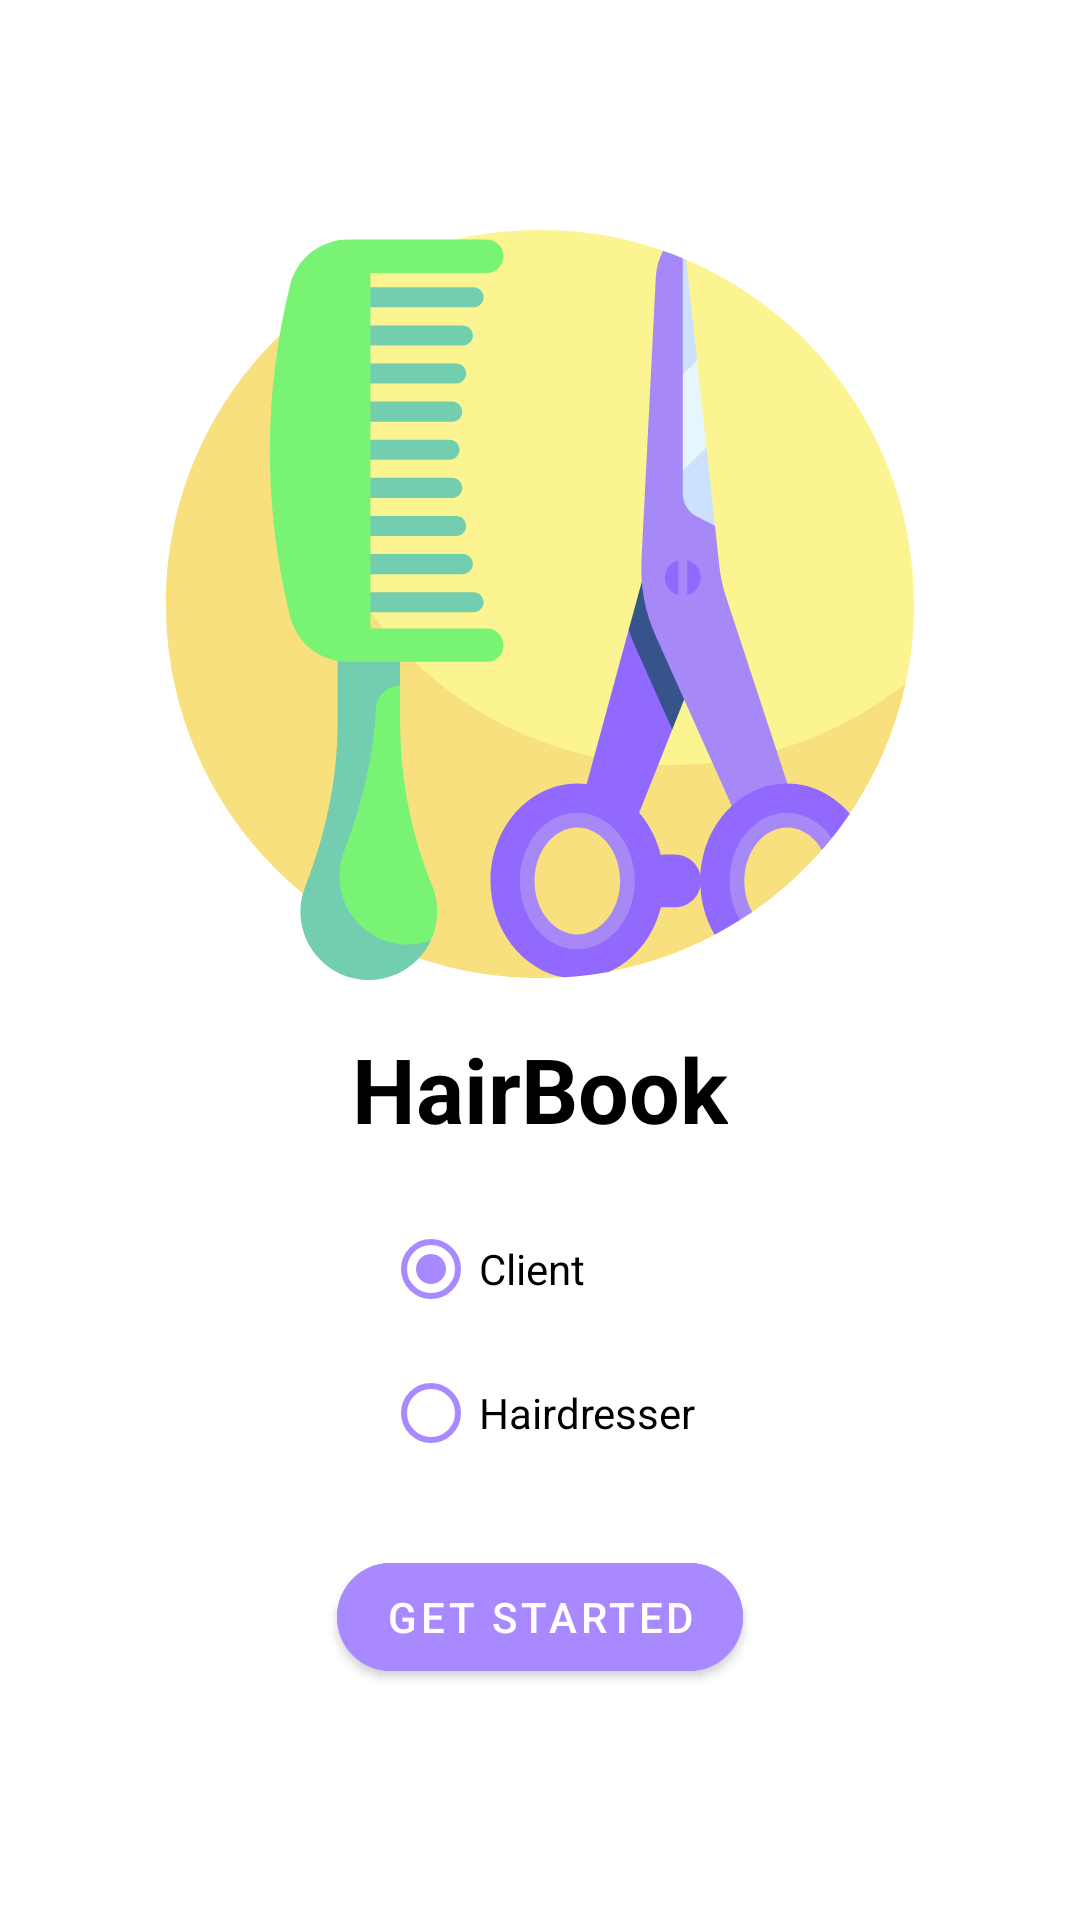

Android layout source for this screen:
<!-- AndroidManifest.xml: application theme Theme.HairBook -->
<!-- res/layout/fragment_home.xml -->
<?xml version="1.0" encoding="utf-8"?>
<LinearLayout xmlns:android="http://schemas.android.com/apk/res/android"
    xmlns:app="http://schemas.android.com/apk/res-auto"
    xmlns:tools="http://schemas.android.com/tools"
    android:layout_width="match_parent"
    android:layout_height="match_parent"
    android:gravity="center"
    android:orientation="vertical"
    tools:context=".fragments.HomeFragment">

    <ImageView
        android:id="@+id/main_logo"
        android:layout_width="250dp"
        android:layout_height="250dp"
        android:src="@drawable/ic_icon" />

    <TextView
        android:id="@+id/main_appName"
        android:layout_width="wrap_content"
        android:layout_height="wrap_content"
        android:padding="16dp"
        android:text="HairBook"
        android:textColor="@color/black"
        android:textSize="30dp"
        android:textStyle="bold"
        app:layout_constraintBottom_toBottomOf="parent"
        app:layout_constraintLeft_toLeftOf="parent"
        app:layout_constraintRight_toRightOf="parent"
        app:layout_constraintTop_toTopOf="parent" />

    <RadioGroup
        android:id="@+id/radioGroup"
        android:layout_width="wrap_content"
        android:layout_height="wrap_content"
        android:orientation="vertical"
        android:checkedButton="@+id/radio_client"
        >

        <RadioButton
            android:id="@+id/radio_client"
            android:layout_width="wrap_content"
            android:layout_height="wrap_content"
            android:buttonTint="@color/mainColor"
            android:text="Client" />

        <RadioButton
            android:id="@+id/radio_hairdresser"
            android:layout_width="wrap_content"
            android:layout_height="wrap_content"
            android:buttonTint="@color/mainColor"
            android:text="Hairdresser" />
    </RadioGroup>

    <com.google.android.material.button.MaterialButton
        android:id="@+id/main_BTN_getStarted"
        android:layout_width="wrap_content"
        android:layout_height="wrap_content"
        android:layout_marginTop="20dp"
        android:backgroundTint="@color/mainColor"
        android:text="get started"
        android:textColor="@color/white"
        app:cornerRadius="150dp"
        app:rippleColor="@color/mainColor"
        app:strokeColor="@color/mainColor" />



</LinearLayout>
<!-- resources referenced by this layout -->
<resources>
  <color name="black">#FF000000</color>
  <color name="mainColor">#A889FF</color>
  <color name="white">#FFFFFFFF</color>
  <!-- drawable ic_icon: vector/xml drawable (drawable, 8407 chars, omitted) -->
  <style name="Theme.HairBook" parent="Theme.MaterialComponents.DayNight.NoActionBar">
          
          <item name="colorPrimary">@color/purple_500</item>
          <item name="colorPrimaryVariant">@color/purple_700</item>
          <item name="colorOnPrimary">@color/white</item>
          
          <item name="colorSecondary">@color/teal_200</item>
          <item name="colorSecondaryVariant">@color/teal_700</item>
          <item name="colorOnSecondary">@color/black</item>
          
          <item name="android:statusBarColor" tools:targetApi="l">?attr/colorPrimaryVariant</item>
          
      </style>
  <color name="purple_500">#FF6200EE</color>
  <color name="purple_700">#FF3700B3</color>
  <color name="teal_200">#FF03DAC5</color>
  <color name="teal_700">#FF018786</color>
</resources>
